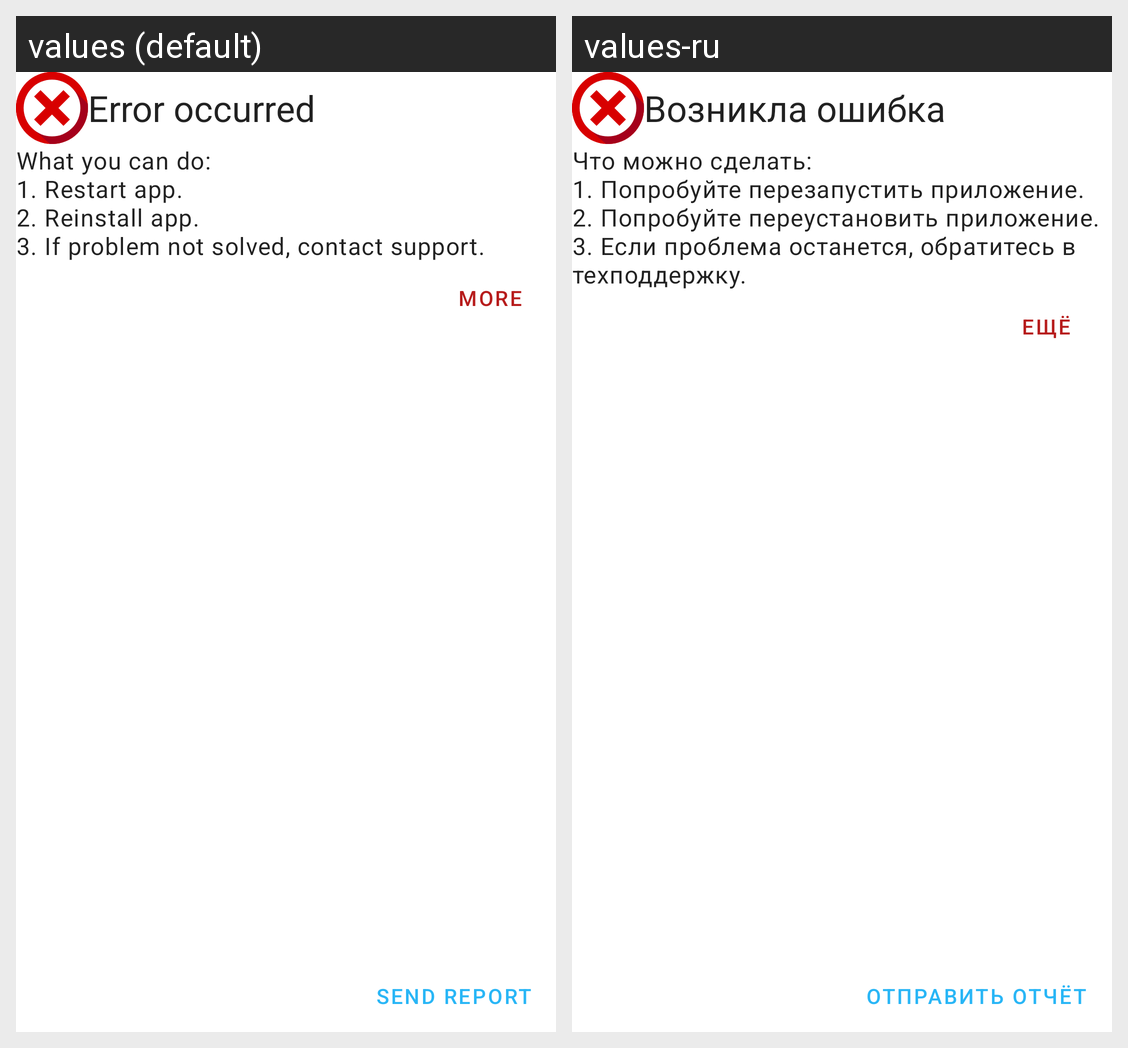

The same Android screen rendered under two of its app's locales, left to right. List the strings drawn on it with the default value and each locale's translation.
Android screen res/layout/fatal_error.xml rendered under 2 locales, left to right: values (default), values-ru. Device: Nexus 5 (rendered at 1080×1920; each locale shown at half size, 540×960, under a caption strip naming it); theme AppTheme.
Strings drawn on this screen, with the default value and each locale's value (text and hints the layout hard-codes, and strings that could not be matched under every locale, appear in the picture but are not listed):

error_occurred
  values: Error occurred
  values-ru: Возникла ошибка

what_to_do
  values: What you can do:
      1. Restart app.
      2. Reinstall app.
      3. If problem not solved, contact support.
  values-ru: Что можно сделать:
      1. Попробуйте перезапустить приложение.
      2. Попробуйте переустановить приложение.
      3. Если проблема останется, обратитесь в техподдержку.

more
  values: More
  values-ru: Ещё

send_report
  values: Send report
  values-ru: Отправить отчёт
